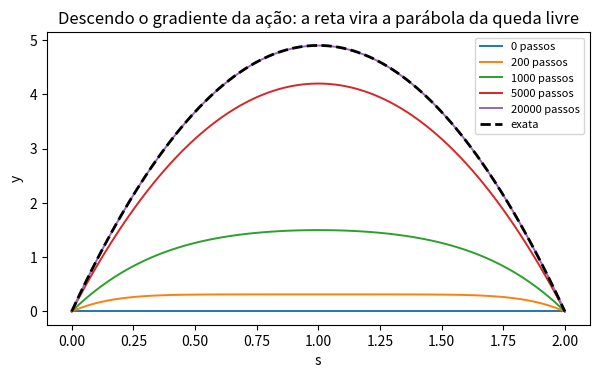
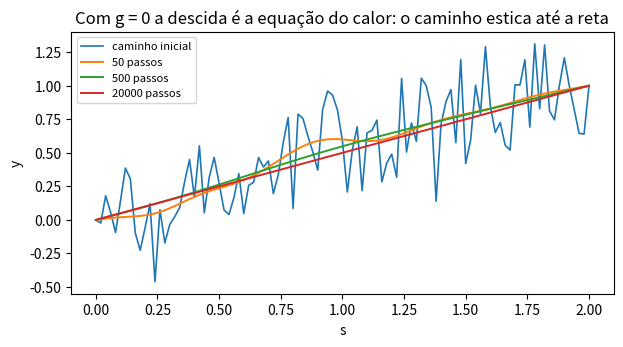

These figures' Python source, in order:
import numpy as np
import matplotlib.pyplot as plt

# Queda livre, m = 1:  L(y, v) = v^2/2 - g y.  Caminho de y(0) = 0 a y(T) = 0.
g, T, N = 9.8, 2.0, 100
h = T / N
s = np.linspace(0, T, N + 1)

def acao(y):
    v = (y[1:] - y[:-1]) / h
    return np.sum(h * (v ** 2 / 2 - g * y[:-1]))

# --- gradiente: dA/dy_k = h L_y - [L_v(k) - L_v(k-1)],  com L_y = -g e L_v = v
def gradiente(y):
    v = (y[1:] - y[:-1]) / h
    gr = np.zeros_like(y)
    gr[1:-1] = -h * g - (v[1:] - v[:-1])     # extremos presos: gradiente zero neles
    return gr

# --- descida: y <- y - tau * grad,  estável enquanto tau/h <= 1/2
tau = 0.4 * h
y = np.zeros(N + 1)                          # começa na reta y = 0
marcos = [0, 200, 1000, 5000, 20000]
guardados = {0: y.copy()}
for it in range(1, max(marcos) + 1):
    y = y - tau * gradiente(y)
    if it in marcos:
        guardados[it] = y.copy()

y_ex = g / 2 * s * (T - s)                   # solução exata: ÿ = -g, y(0) = y(T) = 0
A_ex = -g ** 2 * T ** 3 / 24

plt.figure(figsize=(7, 3.8))
for it in marcos:
    plt.plot(s, guardados[it], lw=1.4, label=f"{it} passos")
plt.plot(s, y_ex, "k--", lw=2, label="exata")
plt.xlabel("s"); plt.ylabel("y"); plt.legend(fontsize=8)
plt.title("Descendo o gradiente da ação: a reta vira a parábola da queda livre")

for it in marcos:
    print(f"{it:6d} passos:  A = {acao(guardados[it]):10.4f}   erro máx = {np.max(np.abs(guardados[it] - y_ex)):.3e}")
print(f"        exata:  A = {A_ex:10.4f}")

# --- sem potencial (g = 0) o gradiente é o laplaciano do grafo caminho: difusão pura
rng = np.random.default_rng(0)
z = np.linspace(0, 1, N + 1) + 0.25 * rng.standard_normal(N + 1)
z[0], z[-1] = 0.0, 1.0
plt.figure(figsize=(7, 3.4))
plt.plot(s, z, lw=1.2, label="caminho inicial")
for it in range(1, 20001):
    lap = np.zeros_like(z)
    lap[1:-1] = z[2:] - 2 * z[1:-1] + z[:-2]
    z = z + (tau / h) * lap                  # = y - tau * grad, com grad = -lap/h
    if it in (50, 500, 20000):
        plt.plot(s, z, lw=1.4, label=f"{it} passos")
plt.xlabel("s"); plt.ylabel("y"); plt.legend(fontsize=8)
plt.title("Com g = 0 a descida é a equação do calor: o caminho estica até a reta")
print(f"\nsem potencial: distância máxima até a reta = {np.max(np.abs(z - np.linspace(0, 1, N + 1))):.3e}")
